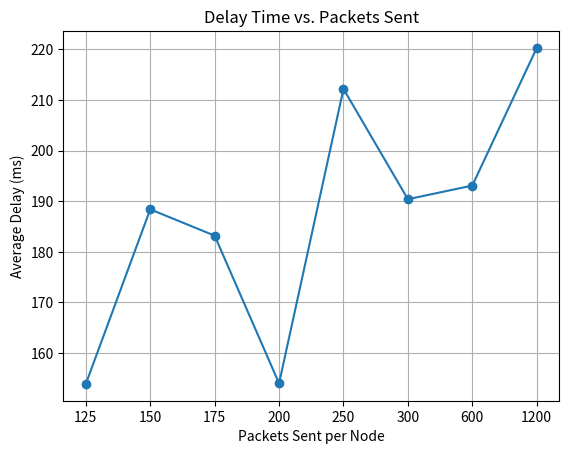

Write the Python code that produced this figure. (Note: this script raises an exception after producing the figure.)
import matplotlib.pyplot as plt

# Data extracted from the file
packets = [125, 150, 175, 200, 250, 300, 600, 1200]
retransmission_rate = [0.4582, 0.992, 1.42, 1.03, 2.5, 1.9, 1.45, 2.89]
avg_delay = [153.9, 188.4, 183.2, 154, 212.2, 190.4, 193.1, 220.3]
pdr = [100, 100, 100, 100, 100, 100, 100, 100]

# Generate a list of strings for x-axis labels
x_labels = [str(p) for p in packets]
# Create an evenly spaced x-axis
x_ticks = range(len(packets))

# Create and save the Delay Time plot
plt.figure()
plt.plot(x_ticks, avg_delay, marker='o')
plt.title('Delay Time vs. Packets Sent')
plt.xlabel('Packets Sent per Node')
plt.ylabel('Average Delay (ms)')
plt.xticks(x_ticks, x_labels) # Set evenly spaced ticks with custom labels
plt.grid(True)
plt.savefig('C:/Users/<user>/Downloads/delay_time_trend.png')
plt.close()

# Create and save the PDR plot
plt.figure()
plt.plot(x_ticks, pdr, marker='o')
plt.title('PDR vs. Packets Sent')
plt.xlabel('Packets Sent per Node')
plt.ylabel('PDR (%)')
plt.xticks(x_ticks, x_labels) # Set evenly spaced ticks with custom labels
plt.ylim(90, 101)  # Adjust y-axis to 90-101%
plt.grid(True)
plt.savefig('C:/Users/<user>/Downloads/pdr_trend.png')
plt.close()

# Create and save the Retransmission Rate plot
plt.figure()
plt.plot(x_ticks, retransmission_rate, marker='o')
plt.title('Retransmission Rate vs. Packets Sent')
plt.xlabel('Packets Sent per Node')
plt.ylabel('Retransmission Rate (%)')
plt.xticks(x_ticks, x_labels) # Set evenly spaced ticks with custom labels
plt.grid(True)
plt.savefig('C:/Users/<user>/Downloads/retransmission_rate_trend.png')
plt.close()

print("Plots saved to C:/Users/<user>/Downloads/")